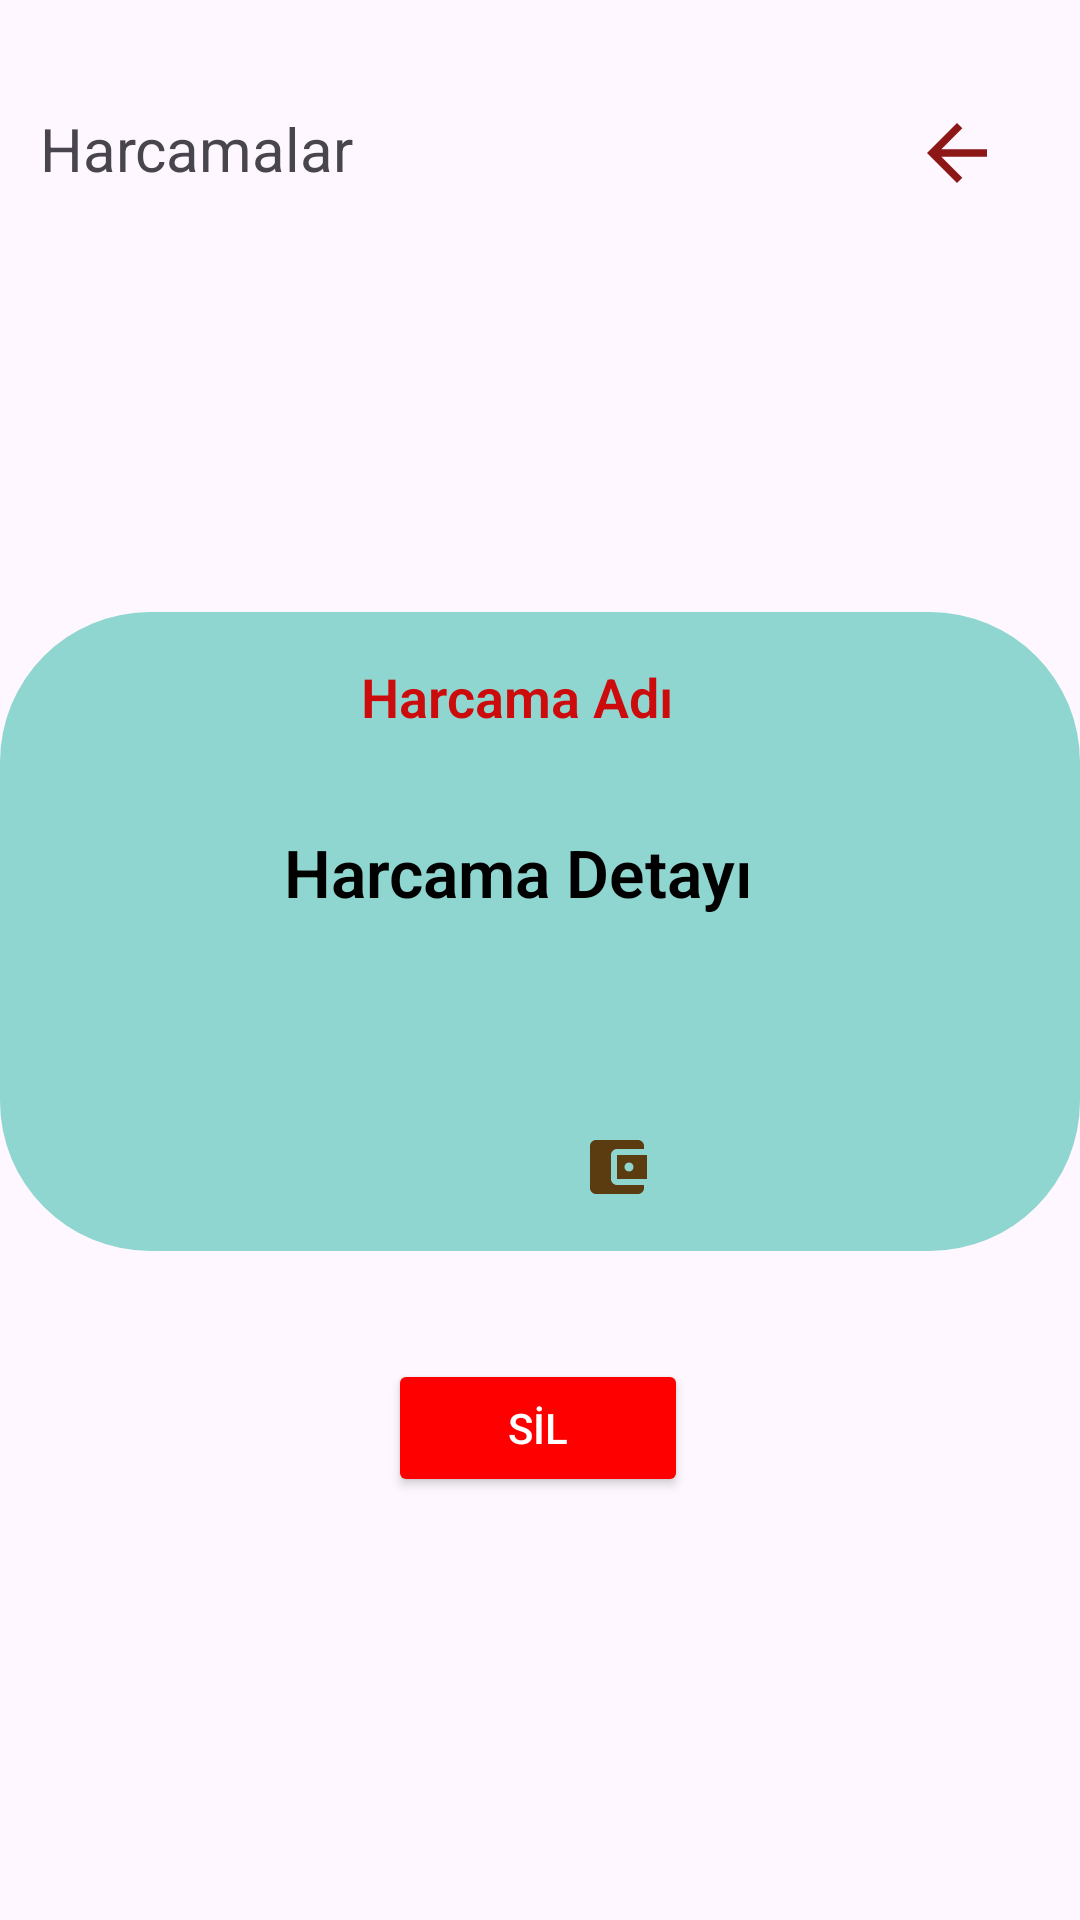

Here is an Android app screen rendered from its layout file. Give the layout XML and the strings, colors and styles it references.
<!-- AndroidManifest.xml: application theme Theme.MasterOfSpending -->
<!-- res/layout/fragment_expense_details.xml -->
<?xml version="1.0" encoding="utf-8"?>
<androidx.constraintlayout.widget.ConstraintLayout xmlns:android="http://schemas.android.com/apk/res/android"
    xmlns:app="http://schemas.android.com/apk/res-auto"
    xmlns:tools="http://schemas.android.com/tools"
    android:layout_width="match_parent"
    android:layout_height="match_parent"
    tools:context=".view.ui.fragments.expenseDetailsFragment.ExpenseDetailsFragment">

    <ImageView
        android:id="@+id/detailsPageBackButton"
        android:layout_width="30dp"
        android:layout_height="30dp"
        android:layout_marginTop="36dp"
        android:clickable="true"
        android:focusable="true"
        android:src="@drawable/ic_back_icon2"
        app:layout_constraintEnd_toEndOf="parent"
        app:layout_constraintHorizontal_bias="0.921"
        app:layout_constraintStart_toStartOf="parent"
        app:layout_constraintTop_toTopOf="parent" />

    <TextView
        android:id="@+id/textViewHeader"
        android:layout_width="wrap_content"
        android:layout_height="wrap_content"
        android:text="@string/textViewHeader2"
        android:textSize="20sp"
        app:layout_constraintBottom_toTopOf="@+id/expensesContainerTop"
        app:layout_constraintEnd_toEndOf="parent"
        app:layout_constraintHorizontal_bias="0.052"
        app:layout_constraintStart_toStartOf="parent"
        app:layout_constraintTop_toTopOf="parent"
        app:layout_constraintVertical_bias="0.203" />

    <androidx.constraintlayout.widget.ConstraintLayout
        android:id="@+id/expensesContainerTop"
        android:layout_width="match_parent"
        android:layout_height="213dp"
        android:layout_marginTop="204dp"
        android:background="@drawable/rounded_background"
        app:layout_constraintEnd_toEndOf="parent"
        app:layout_constraintHorizontal_bias="0.0"
        app:layout_constraintStart_toStartOf="parent"
        app:layout_constraintTop_toTopOf="parent">

        <androidx.constraintlayout.widget.Guideline
            android:id="@+id/guideline2"
            android:layout_width="wrap_content"
            android:layout_height="wrap_content"
            android:orientation="vertical"
            app:layout_constraintGuide_end="381dp" />


        <TextView
            android:id="@+id/expenseDetailsName"
            android:layout_width="184dp"
            android:layout_height="20dp"
            android:layout_marginHorizontal="10dp"
            android:layout_marginTop="16dp"
            android:layout_marginEnd="16dp"
            android:fontFamily="sans-serif-light"
            android:gravity="center"
            android:text="@string/expenseDetailsNameArea"
            android:textColor="#CC0C0C"
            android:textSize="18sp"
            android:textStyle="bold"
            app:layout_constraintEnd_toEndOf="parent"
            app:layout_constraintHorizontal_bias="0.5"
            app:layout_constraintStart_toStartOf="parent"
            app:layout_constraintTop_toTopOf="parent" />

        <TextView
            android:id="@+id/expenseDetails"
            android:layout_width="342dp"
            android:layout_height="111dp"
            android:layout_marginHorizontal="10dp"
            android:layout_marginTop="44dp"
            android:layout_marginEnd="16dp"
            android:fontFamily="sans-serif-light"
            android:gravity="center"
            android:text="@string/spendingdetails"
            android:textColor="#000000"
            android:textSize="22sp"
            android:textStyle="bold"
            app:layout_constraintEnd_toEndOf="parent"
            app:layout_constraintHorizontal_bias="0.789"
            app:layout_constraintStart_toStartOf="parent"
            app:layout_constraintTop_toTopOf="parent" />

        <ImageView
            android:id="@+id/imgMoney"
            android:layout_width="wrap_content"
            android:layout_height="wrap_content"
            android:layout_marginBottom="16dp"
            android:src="@drawable/price_icon_type"
            app:layout_constraintBottom_toBottomOf="parent"
            app:layout_constraintEnd_toEndOf="parent"
            app:layout_constraintHorizontal_bias="0.576"
            app:layout_constraintStart_toStartOf="parent"
            tools:ignore="MissingConstraints" />

        <TextView
            android:id="@+id/expenseDetailsPrice"
            android:layout_width="wrap_content"
            android:layout_height="wrap_content"
            android:layout_marginStart="20dp"
            android:text="@string/emptyString"
            android:textAlignment="viewStart"
            android:textColor="@color/black"
            android:textSize="20sp"
            android:textStyle="bold"
            app:layout_constraintBottom_toBottomOf="@+id/imgMoney"
            app:layout_constraintEnd_toEndOf="parent"
            app:layout_constraintHorizontal_bias="0.127"
            app:layout_constraintStart_toEndOf="@+id/imgMoney"
            app:layout_constraintTop_toTopOf="@+id/imgMoney"
            app:layout_constraintVertical_bias="1.0" />

        <TextView
            android:id="@+id/currencyDetailsType"
            android:layout_width="wrap_content"
            android:layout_height="wrap_content"
            android:layout_marginStart="20dp"
            android:text="@string/emptyString"
            android:textAlignment="viewStart"
            android:textColor="@color/black"
            android:textSize="20sp"
            android:textStyle="bold"
            app:layout_constraintBottom_toBottomOf="@+id/expenseDetailsPrice"
            app:layout_constraintEnd_toEndOf="parent"
            app:layout_constraintHorizontal_bias="0.0"
            app:layout_constraintStart_toEndOf="@+id/expenseDetailsPrice"
            app:layout_constraintTop_toTopOf="@+id/expenseDetailsPrice"
            app:layout_constraintVertical_bias="1.0" />


        <TextView
            android:id="@+id/expenseDetailsNumber"
            android:layout_width="26dp"
            android:layout_height="23dp"
            android:layout_marginStart="4dp"
            android:gravity="center"
            android:text=""
            android:textColor="@color/black"
            android:textSize="20sp"
            android:textStyle="bold"
            app:layout_constraintBottom_toBottomOf="parent"
            app:layout_constraintStart_toStartOf="parent"
            app:layout_constraintTop_toTopOf="parent"
            app:layout_constraintVertical_bias="0.504" />


    </androidx.constraintlayout.widget.ConstraintLayout>

    <Button
        android:id="@+id/detailsDeleteButton"
        android:layout_width="100dp"
        android:layout_height="46dp"
        android:layout_gravity="center"
        android:layout_marginTop="36dp"
        android:backgroundTint="#FF0000"
        android:text="@string/deleteButton"
        android:textColor="#FFFFFF"
        app:layout_constraintEnd_toEndOf="parent"
        app:layout_constraintHorizontal_bias="0.498"
        app:layout_constraintStart_toStartOf="parent"
        app:layout_constraintTop_toBottomOf="@+id/expensesContainerTop" />

</androidx.constraintlayout.widget.ConstraintLayout>
<!-- resources referenced by this layout -->
<resources>
  <!-- drawable ic_back_icon2 (drawable) -->
  <vector android:autoMirrored="true" android:height="24dp"
      android:tint="#8D1717" android:viewportHeight="24"
      android:viewportWidth="24" android:width="24dp" xmlns:android="http://schemas.android.com/apk/res/android">
      <path android:fillColor="@android:color/white" android:pathData="M20,11H7.83l5.59,-5.59L12,4l-8,8 8,8 1.41,-1.41L7.83,13H20v-2z"/>
  </vector>
  <!-- drawable price_icon_type (drawable) -->
  <vector android:height="24dp" android:tint="#5A3C10"
      android:viewportHeight="24" android:viewportWidth="24"
      android:width="24dp" xmlns:android="http://schemas.android.com/apk/res/android">
      <path android:fillColor="@android:color/white" android:pathData="M21,18v1c0,1.1 -0.9,2 -2,2L5,21c-1.11,0 -2,-0.9 -2,-2L3,5c0,-1.1 0.89,-2 2,-2h14c1.1,0 2,0.9 2,2v1h-9c-1.11,0 -2,0.9 -2,2v8c0,1.1 0.89,2 2,2h9zM12,16h10L22,8L12,8v8zM16,13.5c-0.83,0 -1.5,-0.67 -1.5,-1.5s0.67,-1.5 1.5,-1.5 1.5,0.67 1.5,1.5 -0.67,1.5 -1.5,1.5z"/>
  </vector>
  <!-- drawable rounded_background (drawable) -->
  <?xml version="1.0" encoding="utf-8"?>
  <shape xmlns:android="http://schemas.android.com/apk/res/android"
      android:shape="rectangle">
      <solid android:color="#90D6D0" />
      <corners android:radius="50dp" />
  </shape>
  <string name="deleteButton">SİL</string>
  <string name="emptyString" />
  <string name="expenseDetailsNameArea">Harcama Adı\n</string>
  <string name="spendingdetails">Harcama Detayı\n</string>
  <string name="textViewHeader2">Harcamalar</string>
  <style name="Theme.MasterOfSpending" parent="Base.Theme.MasterOfSpending" />
  <style name="Base.Theme.MasterOfSpending" parent="Theme.Material3.DayNight.NoActionBar">
          
          
      </style>
  <!-- not gathered from this repository: default colours our renderer supplied (Android Studio template values) -->
  <color name="black">#FF000000</color>
</resources>
